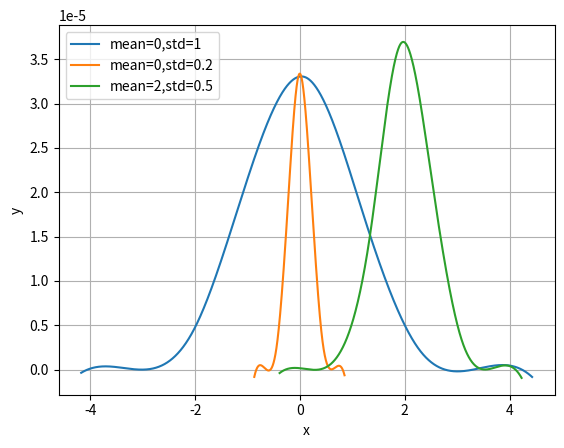

This chart was generated by the following Python code:
import matplotlib.pyplot as plt
import numpy as np
from random import gauss
from scipy.interpolate import UnivariateSpline

# generating dummy temperature data over time
sample = 100000

temp = list()
for i in range(0,sample):
    temp.append(gauss(0,1)) # gauss(mean, std)
y0 = np.array(temp)

temp = list()
for i in range(0,sample):
    temp.append(gauss(0,0.2)) # gauss(mean, std)
y1 = np.array(temp)

temp = list()
for i in range(0,sample):
    temp.append(gauss(2,0.5)) # gauss(mean, std)
y2 = np.array(temp)

# plotting the PDF
p, x = np.histogram(y0, bins=sample)
x = x[:-1] + (x[1] - x[0])/2   # convert bin edges to centers
f = UnivariateSpline(x, p, s=sample)
plt.plot(x, f(x)/sample)

# plotting the PDF
p, x = np.histogram(y1, bins=sample)
x = x[:-1] + (x[1] - x[0])/2   # convert bin edges to centers
f = UnivariateSpline(x, p, s=sample)
plt.plot(x, f(x)/sample)

# plotting the PDF
p, x = np.histogram(y2, bins=sample)
x = x[:-1] + (x[1] - x[0])/2   # convert bin edges to centers
f = UnivariateSpline(x, p, s=sample)
plt.plot(x, f(x)/sample)

#plt.title("PDF of temperature signal")
plt.xlabel("x")
plt.ylabel("y")
plt.grid(True)

plt.legend(['mean=0,std=1', 'mean=0,std=0.2', 'mean=2,std=0.5'], loc='upper left')
plt.show()


